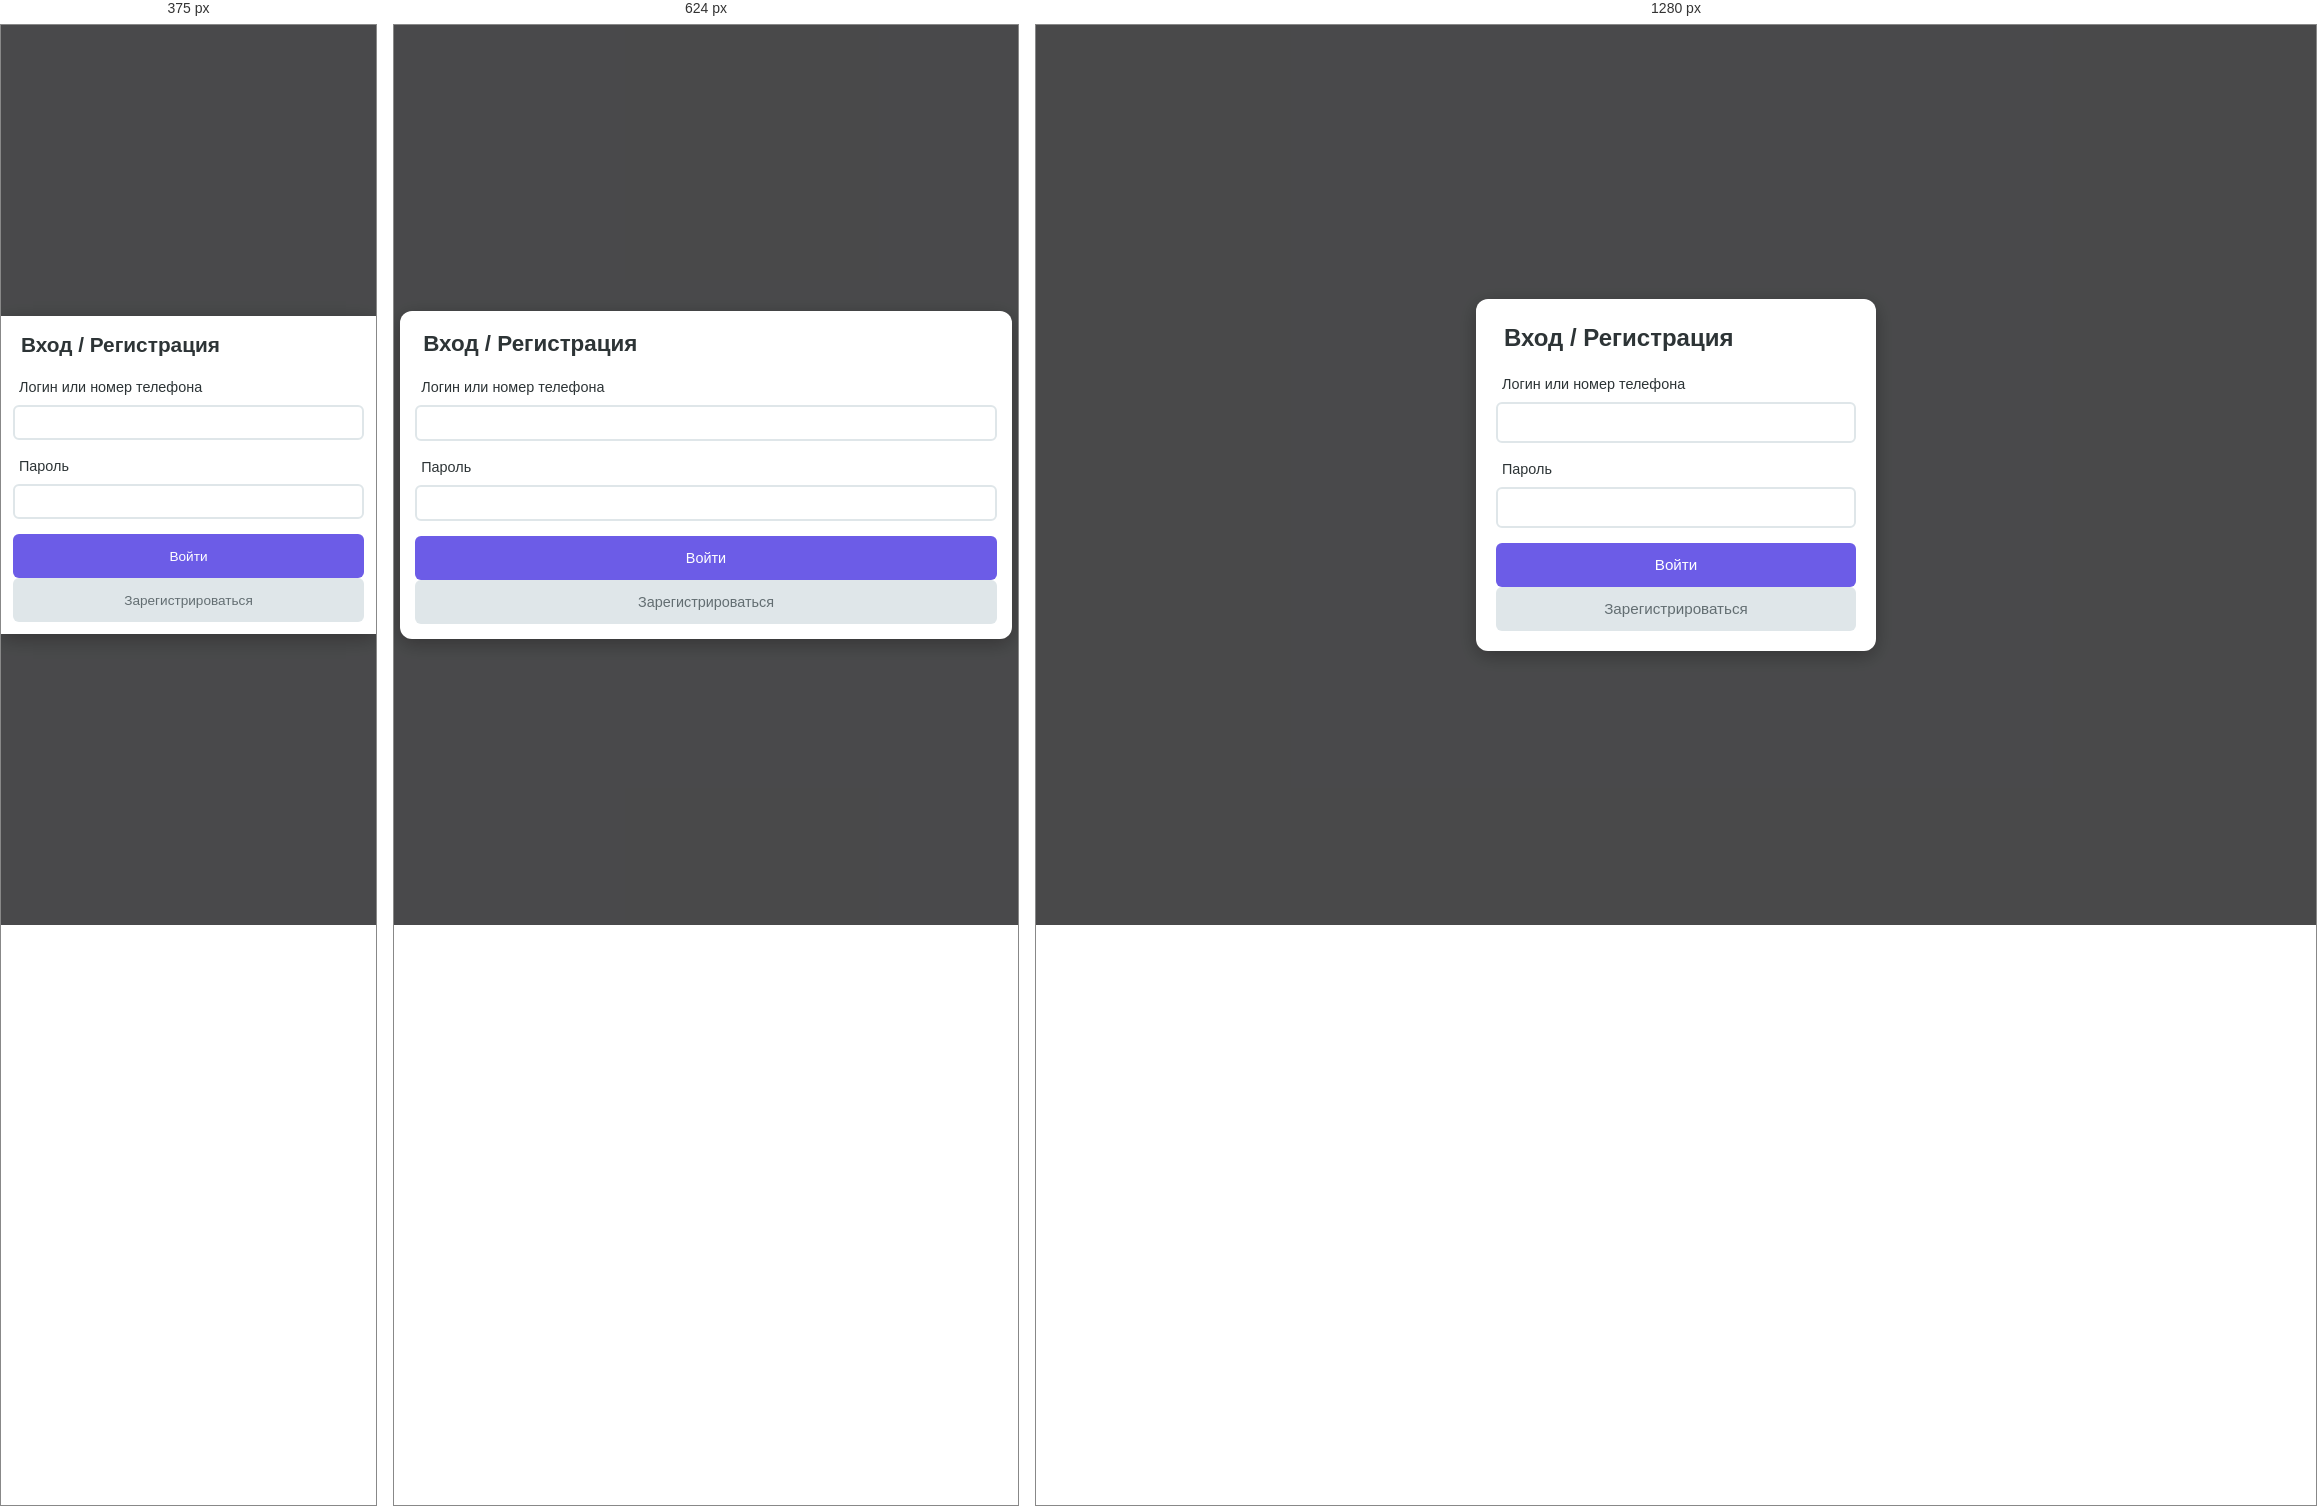
Rendered at 375 px, 624 px and 1280 px, left to right.

<!-- file: index.html -->
<!DOCTYPE html>
<html lang="ru">
<head>
    <meta charset="UTF-8">
    <meta name="viewport" content="width=device-width, initial-scale=1.0">
    <title>Health & Fitness Tracker</title>
    <link rel="stylesheet" href="https://cdnjs.cloudflare.com/ajax/libs/font-awesome/5.15.4/css/all.min.css">
    <link rel="stylesheet" href="style.css">
    <script src="https://cdn.jsdelivr.net/npm/chart.js"></script>
</head>
<body>
    <!-- Login Modal -->
    <div id="login-modal" class="modal">
        <div class="modal-content">
            <h2><i class="fas fa-user"></i> Вход / Регистрация</h2>
            <form id="login-form">
                <div class="form-group">
                    <label for="login"><i class="fas fa-user"></i> Логин или номер телефона</label>
                    <input type="text" id="login" required>
                </div>
                <div class="form-group">
                    <label for="password"><i class="fas fa-lock"></i> Пароль</label>
                    <input type="password" id="password" required>
                </div>
                <button type="submit" class="btn btn-primary btn-block"><i class="fas fa-sign-in-alt"></i> Войти</button>
                <button type="button" id="register-btn" class="btn btn-secondary btn-block"><i class="fas fa-user-plus"></i> Зарегистрироваться</button>
            </form>
        </div>
    </div>

    <!-- Survey Modal -->
    <div id="survey-modal" class="modal" style="display: none;">
        <div class="modal-content">
            <h2><i class="fas fa-clipboard-list"></i> Персональная настройка</h2>
            <form id="survey-form">
                <div class="form-group">
                    <label for="gender"><i class="fas fa-venus-mars"></i> Пол</label>
                    <select id="gender" required>
                        <option value="">Выберите пол</option>
                        <option value="male">Мужской</option>
                        <option value="female">Женский</option>
                    </select>
                </div>
                <div class="form-group">
                    <label for="age"><i class="fas fa-calendar"></i> Возраст</label>
                    <input type="number" id="age" required>
                </div>
                <div class="form-group">
                    <label for="weight"><i class="fas fa-weight"></i> Вес (кг)</label>
                    <input type="number" id="weight" required>
                </div>
                <div class="form-group">
                    <label for="height"><i class="fas fa-ruler-vertical"></i> Рост (см)</label>
                    <input type="number" id="height" required>
                </div>
                <div class="form-group">
                    <label for="activity-level"><i class="fas fa-running"></i> Уровень активности</label>
                    <select id="activity-level" required>
                        <option value="">Выберите уровень</option>
                        <option value="low">Низкий (сидячая работа)</option>
                        <option value="medium">Средний (легкие тренировки 1-3 раза в неделю)</option>
                        <option value="high">Высокий (интенсивные тренировки 4+ раза в неделю)</option>
                    </select>
                </div>
                <div class="form-group">
                    <label><i class="fas fa-bullseye"></i> Ваши цели</label>
                    <div class="checkbox-group">
                        <label><input type="checkbox" name="goals" value="weight-loss"> Похудение</label>
                        <label><input type="checkbox" name="goals" value="muscle-gain"> Набор мышечной массы</label>
                        <label><input type="checkbox" name="goals" value="fitness"> Поддержание формы</label>
                    </div>
                </div>
                <button type="submit" class="btn btn-primary btn-block"><i class="fas fa-check"></i> Сгенерировать программу</button>
            </form>
        </div>
    </div>

    <!-- Admin Modal -->
    <div id="admin-modal" class="modal" style="display: none;">
        <div class="modal-content">
            <h2><i class="fas fa-user-shield"></i> Панель администратора</h2>
            <div id="admin-users"></div>
            <button id="close-admin-btn" class="btn btn-secondary btn-block"><i class="fas fa-times"></i> Закрыть</button>
        </div>
    </div>

    <!-- Main App -->
    <div id="app" style="display: none;">
        <header>
            <h1>Health & Fitness Tracker</h1>
            <p class="subtitle" id="user-greeting"></p>
            <button id="logout-btn" class="btn btn-danger"><i class="fas fa-sign-out-alt"></i> Выйти</button>
        </header>

        <nav id="main-nav">
            <ul>
                <li><a href="#" class="nav-link active" data-section="dashboard"><i class="fas fa-home"></i> Главная</a></li>
                <li><a href="#" class="nav-link" data-section="workouts"><i class="fas fa-dumbbell"></i> Тренировки</a></li>
                <li><a href="#" class="nav-link" data-section="diet"><i class="fas fa-utensils"></i> Питание</a></li>
                <li><a href="#" class="nav-link" data-section="progress"><i class="fas fa-chart-line"></i> Прогресс</a></li>
                <li><a href="#" class="nav-link" data-section="settings"><i class="fas fa-cog"></i> Настройки</a></li>
            </ul>
        </nav>

        <div class="container">
            <div id="dashboard" class="section active"></div>
            <div id="workouts" class="section"></div>
            <div id="diet" class="section"></div>
            <div id="progress" class="section"></div>
            <div id="settings" class="section"></div>
        </div>
    </div>

    <script src="script.js"></script>
</body>
</html>

/* @media block from style.css */
@media (max-width: 768px) {
    .container {
        padding: 10px;
    }

    header {
        padding: 15px 0;
    }

    h1 {
        font-size: 1.8rem;
    }

    h2 {
        font-size: 1.4rem;
    }

    h3 {
        font-size: 1.1rem;
    }

    h4 {
        font-size: 0.95rem;
    }

    #main-nav {
        padding: 8px 0;
    }

    #main-nav ul {
        flex-direction: row;
        flex-wrap: nowrap;
        overflow-x: auto;
        white-space: nowrap;
        padding: 0 10px;
    }

    #main-nav a {
        font-size: 0.85rem;
        padding: 8px 10px;
    }

    .modal-content {
        max-width: 98%;
        padding: 15px;
    }

    .card {
        padding: 15px;
        margin-bottom: 15px;
    }

    .stats {
        flex-direction: column;
        gap: 8px;
    }

    .stat-value {
        font-size: 1.6rem;
    }

    .stat-label {
        font-size: 0.8rem;
    }

    .progress-bar {
        height: 14px;
    }

    .progress-text {
        font-size: 0.8rem;
    }

    input, select {
        padding: 8px 10px;
        font-size: 0.9rem;
    }

    .btn {
        padding: 10px 15px;
        font-size: 0.9rem;
        min-height: 44px;
    }

    .water-cups {
        justify-content: center;
        gap: 6px;
    }

    .water-cup {
        width: 44px;
        height: 60px;
        font-size: 1rem;
    }

    .chart {
        min-height: 200px;
        aspect-ratio: 4 / 3;
    }
}

/* @media block from style.css */
@media (max-width: 480px) {
    .container {
        padding: 8px;
    }

    header {
        padding: 12px 0;
    }

    h1 {
        font-size: 1.6rem;
    }

    h2 {
        font-size: 1.3rem;
    }

    h3 {
        font-size: 1rem;
    }

    h4 {
        font-size: 0.9rem;
    }

    #logout-btn {
        top: 10px;
        right: 10px;
        padding: 8px 12px;
        font-size: 0.85rem;
    }

    #main-nav ul {
        padding: 0 5px;
    }

    #main-nav a {
        font-size: 0.8rem;
        padding: 6px 8px;
    }

    .modal-content {
        max-width: 100%;
        padding: 12px;
        border-radius: 0;
    }

    .card {
        padding: 12px;
        margin-bottom: 12px;
    }

    .stat-value {
        font-size: 1.4rem;
    }

    .stat-label {
        font-size: 0.75rem;
    }

    input, select {
        padding: 8px;
        font-size: 0.85rem;
    }

    .btn {
        padding: 8px 12px;
        font-size: 0.85rem;
        min-height: 44px;
    }

    .activity-item, .food-item, .exercise-item {
        flex-direction: column;
        align-items: flex-start;
        gap: 6px;
    }

    .activity-name, .food-name {
        font-size: 0.85rem;
    }

    .activity-calories, .food-calories {
        font-size: 0.85rem;
    }

    .water-cup {
        width: 40px;
        height: 56px;
        font-size: 0.9rem;
    }

    .chart {
        min-height: 180px;
        aspect-ratio: 1 / 1;
    }

    .meal-item h5 {
        font-size: 0.9rem;
    }

    .user-item {
        padding: 10px;
        font-size: 0.85rem;
    }
}